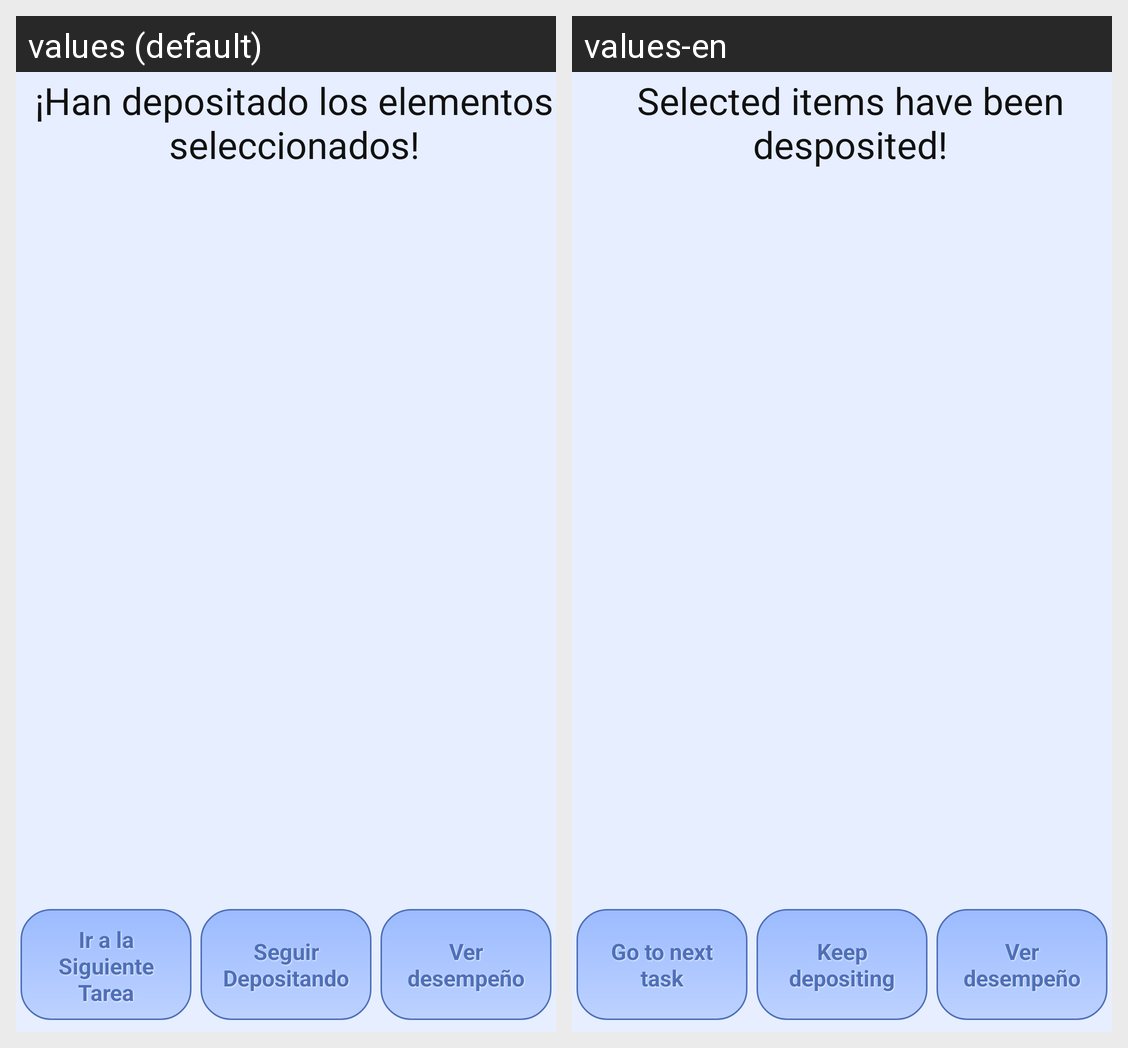

Here is an Android app screen in its default locale and in the app's own translations. Write out the translated-string differences for the strings that appear on this screen.
Android screen res/layout/activity_end_deposit.xml rendered under 2 locales, left to right: values (default), values-en. Device: Nexus 5 (rendered at 1080×1920; each locale shown at half size, 540×960, under a caption strip naming it); theme AppTheme.
Strings drawn on this screen, with the default value and each locale's value (text and hints the layout hard-codes, and strings that could not be matched under every locale, appear in the picture but are not listed):

you_deposited_selected_elements
  values: ¡Han depositado los elementos seleccionados!
  values-en: Selected items have been desposited!

go_to_next_task
  values: Ir a la Siguiente Tarea
  values-en: Go to next task

keep_depositing
  values: Seguir Depositando
  values-en: Keep depositing
